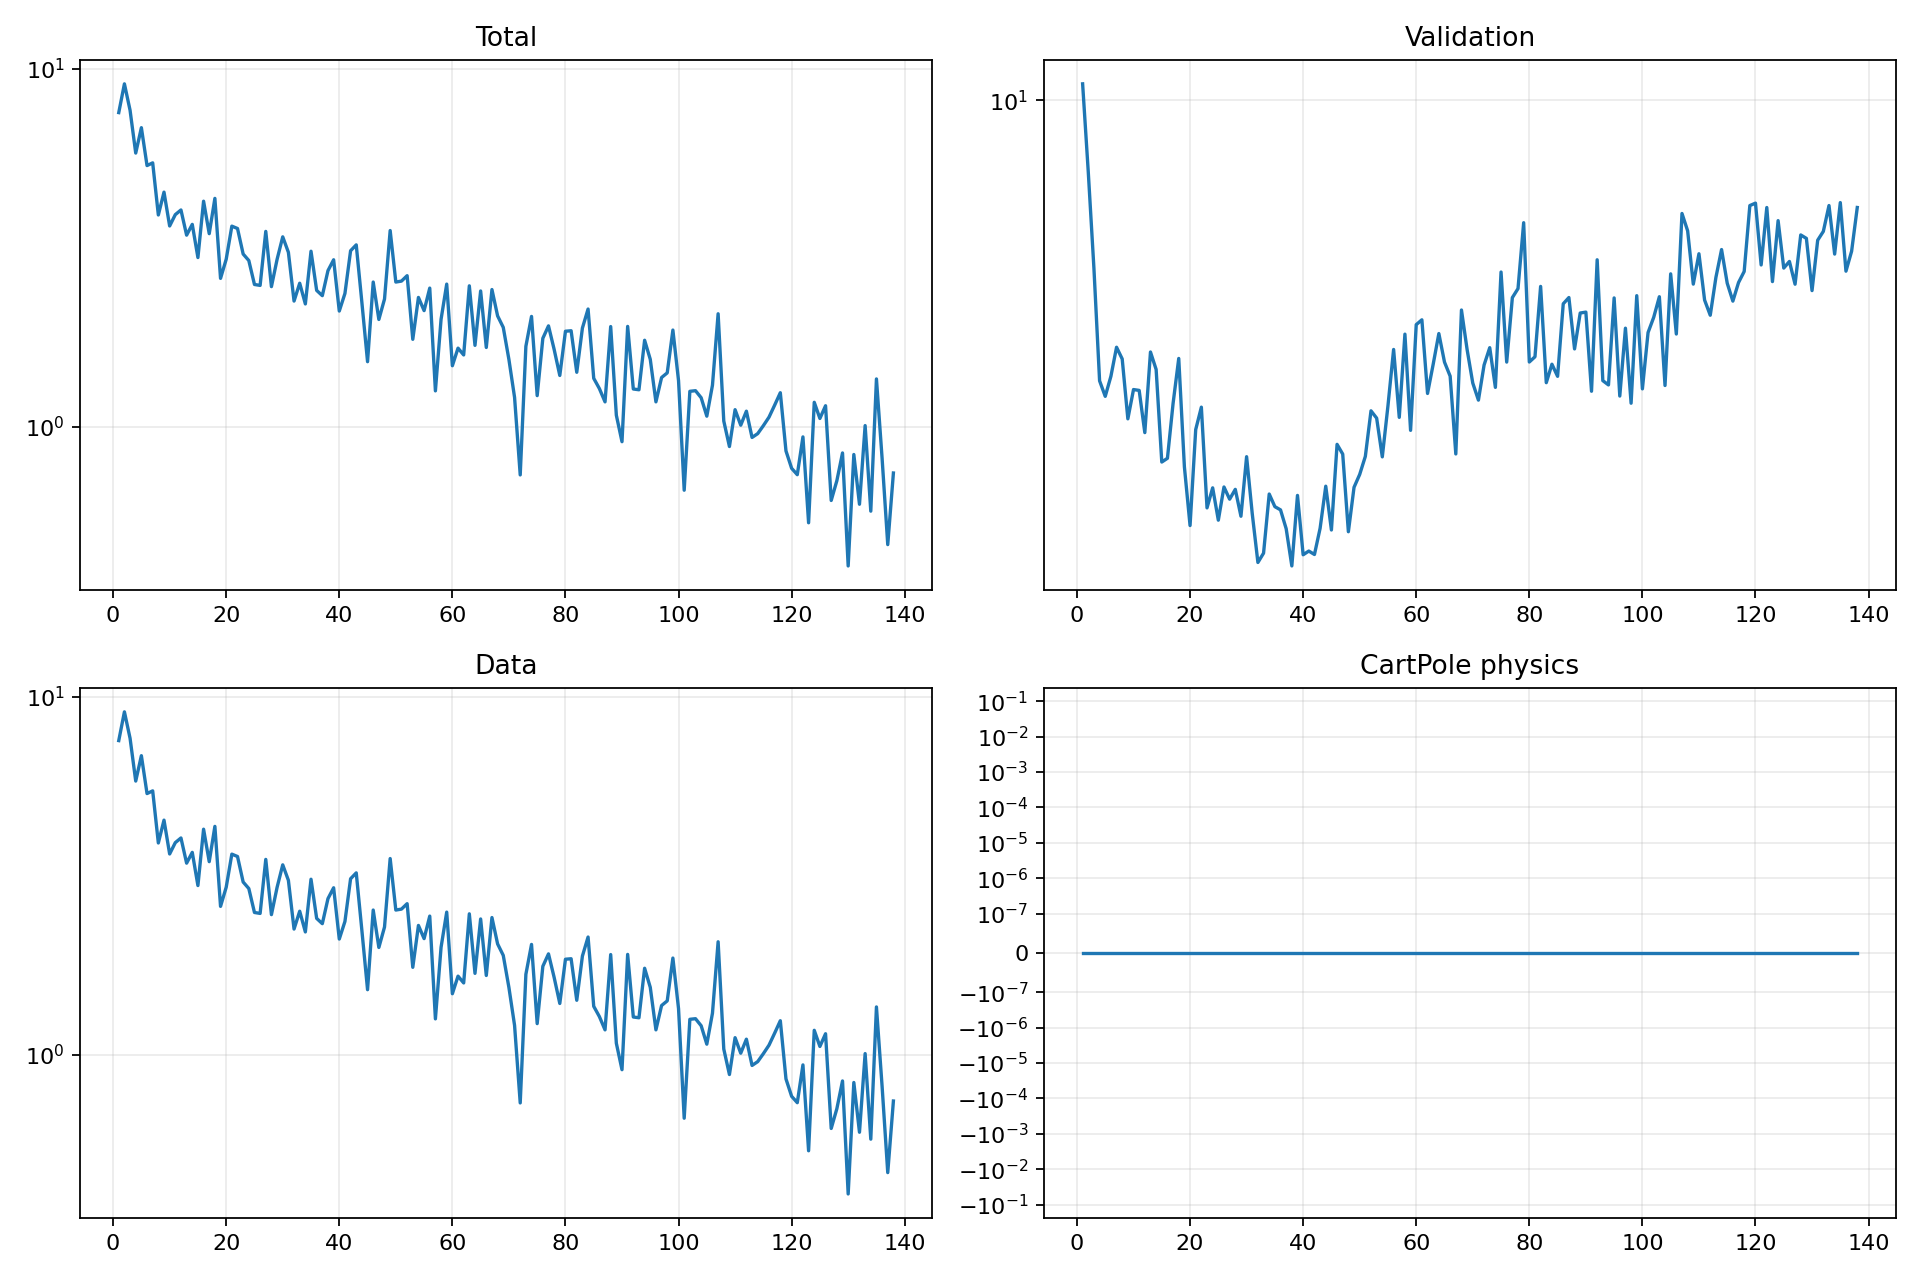

Data behind this chart, as committed beside it:
epoch, validation_forecast_mse, train_total, train_data, train_cartpole_physics, train_rotation_physics
1, 10.42, 7.533, 7.533, 0.0, 0.0
2, 8.34, 9.062, 9.062, 0.0, 0.0
3, 6.54, 7.647, 7.647, 0.0, 0.0
4, 4.924, 5.809, 5.809, 0.0, 0.0
5, 4.734, 6.838, 6.838, 0.0, 0.0
6, 4.98, 5.36, 5.36, 0.0, 0.0
7, 5.359, 5.455, 5.455, 0.0, 0.0
8, 5.204, 3.902, 3.902, 0.0, 0.0
9, 4.473, 4.519, 4.519, 0.0, 0.0
10, 4.816, 3.636, 3.636, 0.0, 0.0
11, 4.806, 3.911, 3.911, 0.0, 0.0
12, 4.32, 4.03, 4.03, 0.0, 0.0
13, 5.295, 3.428, 3.428, 0.0, 0.0
14, 5.067, 3.674, 3.674, 0.0, 0.0
15, 4.011, 2.968, 2.968, 0.0, 0.0
16, 4.049, 4.264, 4.264, 0.0, 0.0
17, 4.652, 3.461, 3.461, 0.0, 0.0
18, 5.21, 4.342, 4.342, 0.0, 0.0
19, 3.962, 2.597, 2.597, 0.0, 0.0
20, 3.417, 2.936, 2.936, 0.0, 0.0
21, 4.354, 3.632, 3.632, 0.0, 0.0
22, 4.607, 3.578, 3.578, 0.0, 0.0
23, 3.573, 3.037, 3.037, 0.0, 0.0
24, 3.758, 2.912, 2.912, 0.0, 0.0
25, 3.463, 2.497, 2.497, 0.0, 0.0
26, 3.766, 2.482, 2.482, 0.0, 0.0
27, 3.652, 3.512, 3.512, 0.0, 0.0
28, 3.743, 2.463, 2.463, 0.0, 0.0
29, 3.498, 2.934, 2.934, 0.0, 0.0
30, 4.065, 3.391, 3.391, 0.0, 0.0
31, 3.52, 3.07, 3.07, 0.0, 0.0
32, 3.113, 2.245, 2.245, 0.0, 0.0
33, 3.187, 2.517, 2.517, 0.0, 0.0
34, 3.7, 2.204, 2.204, 0.0, 0.0
35, 3.584, 3.092, 3.092, 0.0, 0.0
36, 3.554, 2.404, 2.404, 0.0, 0.0
37, 3.389, 2.324, 2.324, 0.0, 0.0
38, 3.085, 2.729, 2.729, 0.0, 0.0
39, 3.687, 2.927, 2.927, 0.0, 0.0
40, 3.174, 2.105, 2.105, 0.0, 0.0
41, 3.204, 2.357, 2.357, 0.0, 0.0
42, 3.176, 3.101, 3.101, 0.0, 0.0
43, 3.393, 3.22, 3.22, 0.0, 0.0
44, 3.774, 2.222, 2.222, 0.0, 0.0
45, 3.378, 1.52, 1.52, 0.0, 0.0
46, 4.194, 2.537, 2.537, 0.0, 0.0
47, 4.092, 1.994, 1.994, 0.0, 0.0
48, 3.364, 2.274, 2.274, 0.0, 0.0
49, 3.763, 3.531, 3.531, 0.0, 0.0
50, 3.887, 2.536, 2.536, 0.0, 0.0
51, 4.068, 2.552, 2.552, 0.0, 0.0
52, 4.564, 2.642, 2.642, 0.0, 0.0
53, 4.481, 1.756, 1.756, 0.0, 0.0
54, 4.064, 2.298, 2.298, 0.0, 0.0
55, 4.623, 2.111, 2.111, 0.0, 0.0
56, 5.329, 2.44, 2.44, 0.0, 0.0
57, 4.49, 1.261, 1.261, 0.0, 0.0
58, 5.539, 1.996, 1.996, 0.0, 0.0
59, 4.345, 2.503, 2.503, 0.0, 0.0
60, 5.674, 1.481, 1.481, 0.0, 0.0
... 78 more rows
